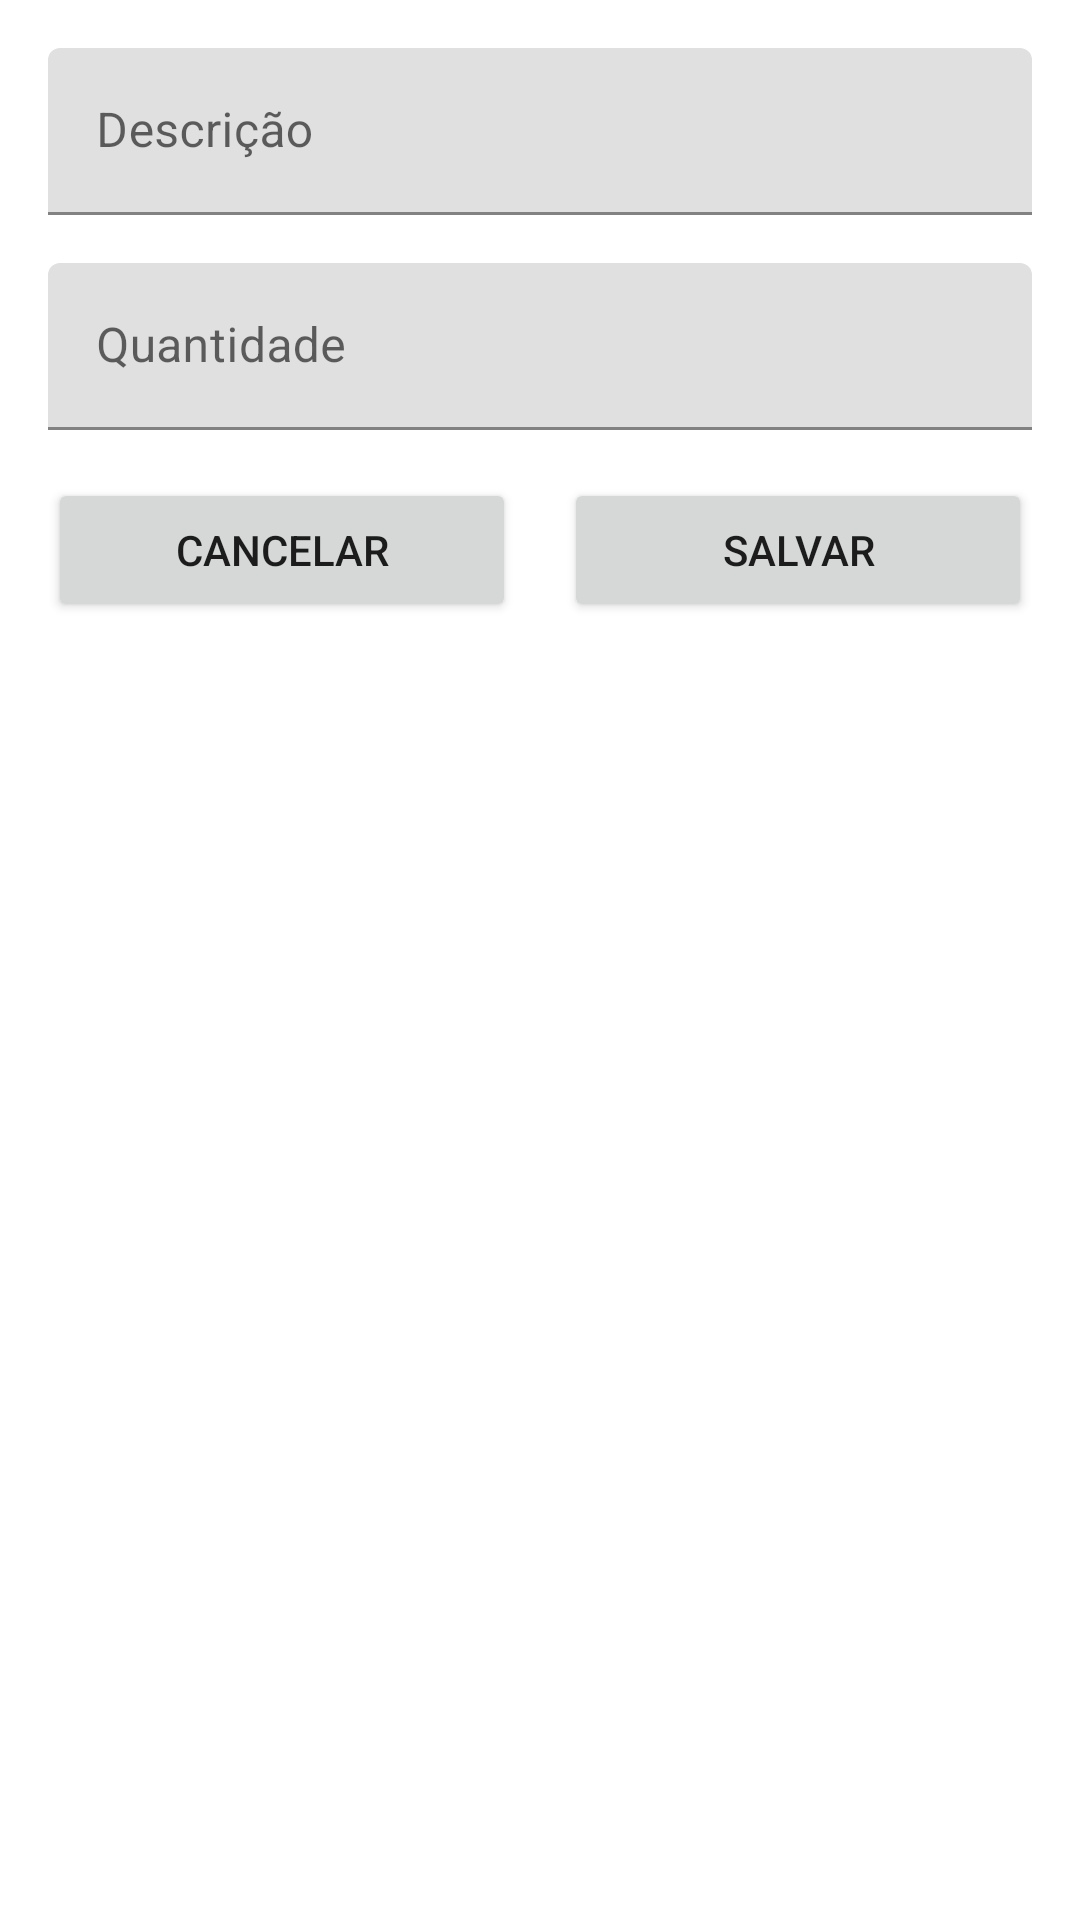

Produce the Android XML layout that renders to this screen, including the resource entries it uses.
<!-- AndroidManifest.xml: application theme Theme.DesafioMBAIGTIModulo1 -->
<!-- res/layout/activity_add_product.xml -->
<?xml version="1.0" encoding="utf-8"?>
<androidx.constraintlayout.widget.ConstraintLayout xmlns:android="http://schemas.android.com/apk/res/android"
    xmlns:app="http://schemas.android.com/apk/res-auto"
    xmlns:tools="http://schemas.android.com/tools"
    android:layout_width="match_parent"
    android:layout_height="match_parent"
    tools:context=".ui.AddProductActivity">

    <com.google.android.material.textfield.TextInputLayout
        android:id="@+id/descriptionTIL"
        android:layout_width="0dp"
        android:layout_height="wrap_content"
        android:layout_margin="@dimen/margin_default"
        app:layout_constraintEnd_toEndOf="parent"
        app:layout_constraintStart_toStartOf="parent"
        app:layout_constraintTop_toTopOf="parent">

        <com.google.android.material.textfield.TextInputEditText
            android:id="@+id/descriptionET"
            android:layout_width="match_parent"
            android:layout_height="match_parent"
            android:hint="@string/placeholder_description_product" />
    </com.google.android.material.textfield.TextInputLayout>

    <com.google.android.material.textfield.TextInputLayout
        android:id="@+id/quantityTIL"
        android:layout_width="match_parent"
        android:layout_height="wrap_content"
        android:layout_margin="@dimen/margin_default"
        app:layout_constraintEnd_toEndOf="parent"
        app:layout_constraintStart_toStartOf="parent"
        app:layout_constraintTop_toBottomOf="@id/descriptionTIL">

        <com.google.android.material.textfield.TextInputEditText
            android:id="@+id/quantityET"
            android:layout_width="match_parent"
            android:layout_height="match_parent"
            android:inputType="number"
            android:hint="@string/placeholder_quantity" />
    </com.google.android.material.textfield.TextInputLayout>

    <Button
        android:id="@+id/btnCancel"
        android:layout_width="0dp"
        android:layout_height="wrap_content"
        android:text="@string/cancelar"
        android:layout_marginTop="@dimen/margin_default"
        android:layout_marginStart="@dimen/margin_default"
        android:layout_marginEnd="@dimen/small_margin"
        app:layout_constraintEnd_toStartOf="@+id/btnSaveProduct"
        app:layout_constraintHorizontal_bias="0.5"
        app:layout_constraintStart_toStartOf="parent"
        app:layout_constraintTop_toBottomOf="@+id/quantityTIL" />

    <Button
        android:id="@+id/btnSaveProduct"
        android:layout_width="0dp"
        android:layout_height="wrap_content"
        android:layout_marginTop="@dimen/margin_default"
        android:layout_marginStart="@dimen/small_margin"
        android:layout_marginEnd="@dimen/margin_default"
        android:text="@string/salvar"
        app:layout_constraintEnd_toEndOf="parent"
        app:layout_constraintHorizontal_bias="0.5"
        app:layout_constraintStart_toEndOf="@+id/btnCancel"
        app:layout_constraintTop_toBottomOf="@+id/quantityTIL" />

</androidx.constraintlayout.widget.ConstraintLayout>
<!-- resources referenced by this layout -->
<resources>
  <dimen name="margin_default">16dp</dimen>
  <dimen name="small_margin">8dp</dimen>
  <string name="cancelar">Cancelar</string>
  <string name="placeholder_description_product">Descrição</string>
  <string name="placeholder_quantity">Quantidade</string>
  <string name="salvar">Salvar</string>
  <style name="Theme.DesafioMBAIGTIModulo1" parent="Theme.MaterialComponents.DayNight.DarkActionBar">
          
          <item name="colorPrimary">@color/purple_500</item>
          <item name="colorPrimaryVariant">@color/purple_700</item>
          <item name="colorOnPrimary">@color/white</item>
          
          <item name="colorSecondary">@color/teal_200</item>
          <item name="colorSecondaryVariant">@color/teal_700</item>
          <item name="colorOnSecondary">@color/black</item>
          
          <item name="android:statusBarColor" tools:targetApi="l">?attr/colorPrimaryVariant</item>
          
      </style>
  <!-- not gathered from this repository: default colours our renderer supplied (Android Studio template values) -->
  <color name="purple_500">#FF6200EE</color>
  <color name="purple_700">#FF3700B3</color>
  <color name="teal_200">#FF03DAC5</color>
  <color name="teal_700">#FF018786</color>
  <color name="black">#FF000000</color>
  <color name="white">#FFFFFFFF</color>
</resources>
